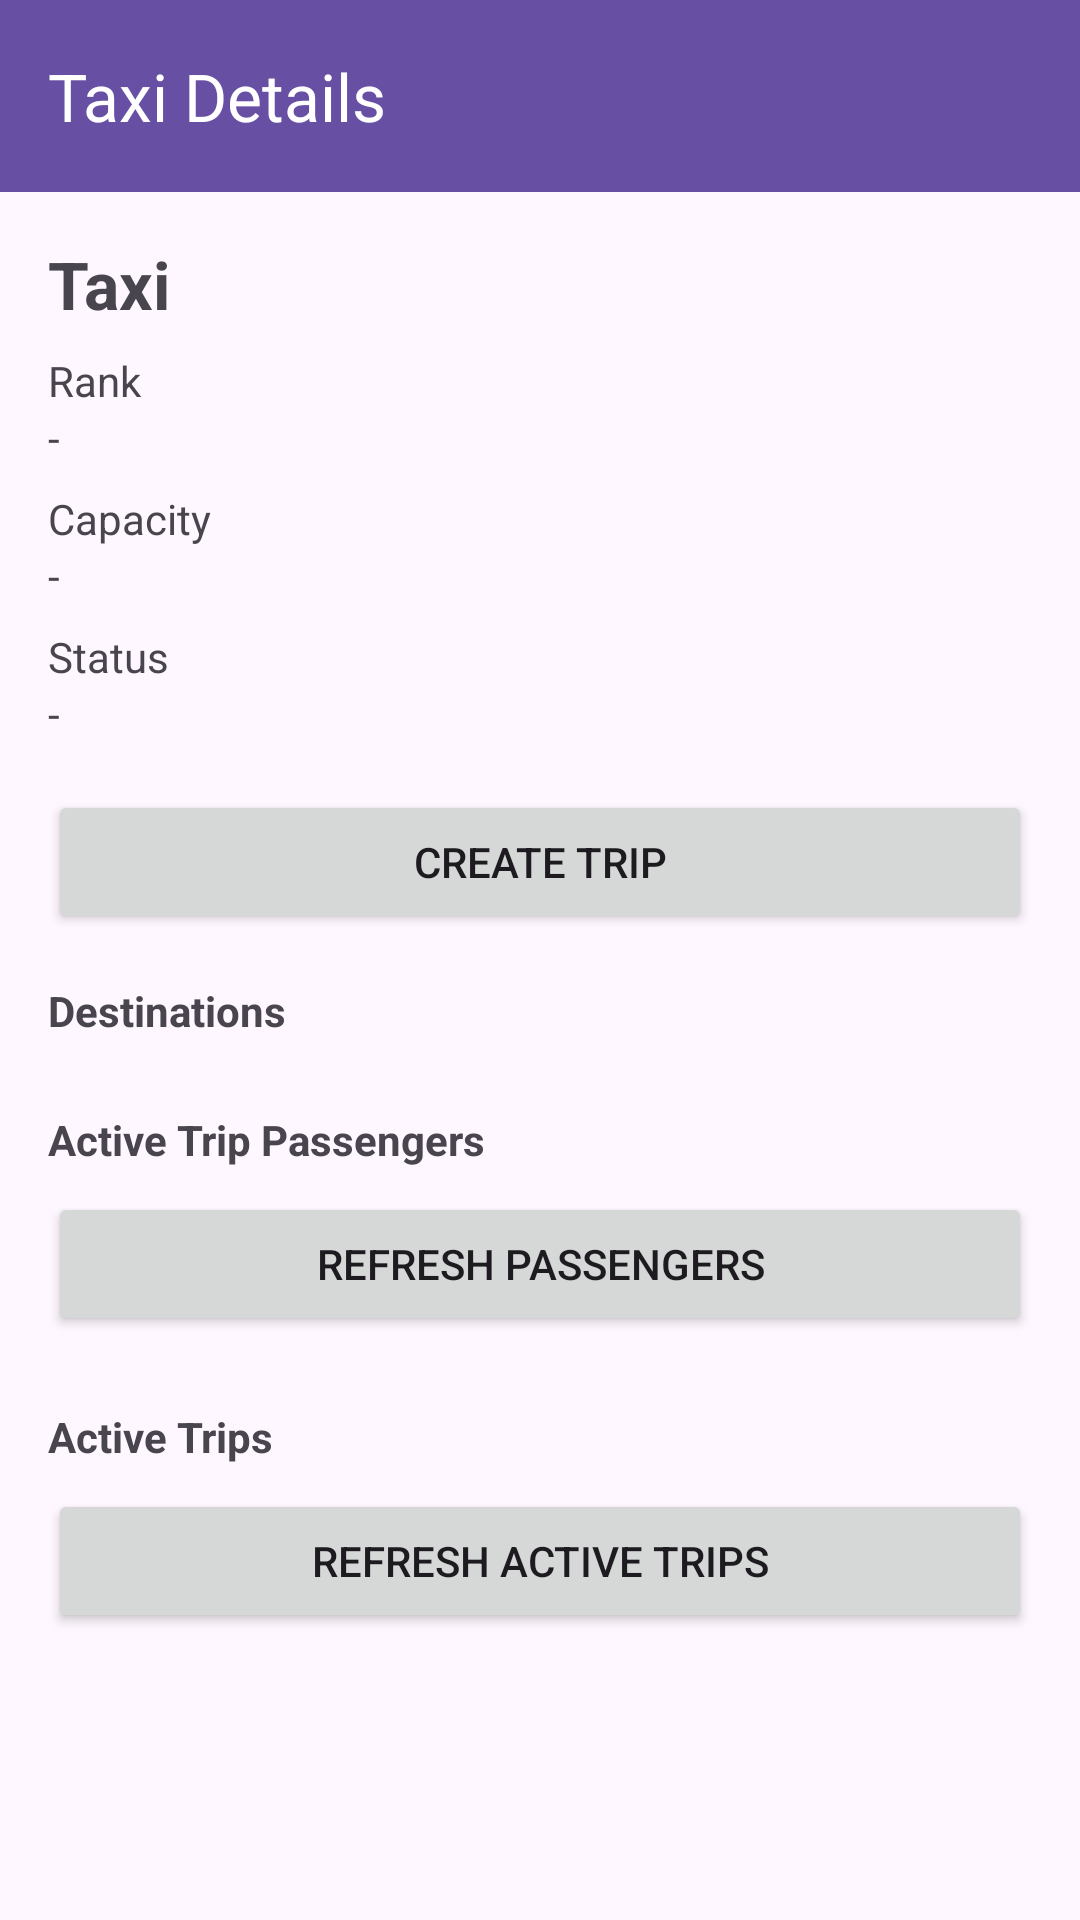

Android layout source for this screen:
<!-- AndroidManifest.xml: application theme Theme.KwikTaxi -->
<!-- res/layout/activity_taxi_detail.xml -->
<?xml version="1.0" encoding="utf-8"?>
<LinearLayout xmlns:android="http://schemas.android.com/apk/res/android"
    xmlns:app="http://schemas.android.com/apk/res-auto"
    android:layout_width="match_parent"
    android:layout_height="match_parent"
    android:orientation="vertical">

    <com.google.android.material.appbar.MaterialToolbar
        android:id="@+id/topAppBar"
        android:layout_width="match_parent"
        android:layout_height="?attr/actionBarSize"
        android:background="?attr/colorPrimary"
        android:theme="@style/ThemeOverlay.MaterialComponents.Dark.ActionBar"
        app:title="Taxi Details"
        app:navigationIcon="@drawable/baseline_arrow_back_24" />

    <ScrollView
        android:layout_width="match_parent"
        android:layout_height="match_parent">

        <LinearLayout
            android:layout_width="match_parent"
            android:layout_height="wrap_content"
            android:orientation="vertical"
            android:padding="16dp">

        <TextView
            android:id="@+id/tvHeader"
            android:layout_width="match_parent"
            android:layout_height="wrap_content"
            android:text="Taxi"
            android:textSize="22sp"
            android:textStyle="bold"
            android:layout_marginBottom="8dp" />

        <TextView
            android:layout_width="match_parent"
            android:layout_height="wrap_content"
            android:text="Rank" />
        <TextView
            android:id="@+id/tvRank"
            android:layout_width="match_parent"
            android:layout_height="wrap_content"
            android:text="-"
            android:layout_marginBottom="8dp" />

        <TextView
            android:layout_width="match_parent"
            android:layout_height="wrap_content"
            android:text="Capacity" />
        <TextView
            android:id="@+id/tvCapacity"
            android:layout_width="match_parent"
            android:layout_height="wrap_content"
            android:text="-"
            android:layout_marginBottom="8dp" />

        <TextView
            android:layout_width="match_parent"
            android:layout_height="wrap_content"
            android:text="Status" />
        <TextView
            android:id="@+id/tvStatus"
            android:layout_width="match_parent"
            android:layout_height="wrap_content"
            android:text="-"
            android:layout_marginBottom="16dp" />

        <Button
            android:id="@+id/btnCreateTrip"
            android:layout_width="match_parent"
            android:layout_height="wrap_content"
            android:text="Create Trip"
            android:layout_marginBottom="16dp" />

        <TextView
            android:layout_width="match_parent"
            android:layout_height="wrap_content"
            android:text="Destinations"
            android:textStyle="bold"
            android:layout_marginBottom="8dp" />
        <androidx.recyclerview.widget.RecyclerView
            android:id="@+id/rvDestinations"
            android:layout_width="match_parent"
            android:layout_height="wrap_content"
            android:nestedScrollingEnabled="true" />

        <TextView
            android:layout_width="match_parent"
            android:layout_height="wrap_content"
            android:text="Active Trip Passengers"
            android:textStyle="bold"
            android:layout_marginTop="16dp"
            android:layout_marginBottom="8dp" />

        <Button
            android:id="@+id/btnRefreshPassengers"
            android:layout_width="match_parent"
            android:layout_height="wrap_content"
            android:text="Refresh Passengers"
            android:layout_marginBottom="8dp" />

        <androidx.recyclerview.widget.RecyclerView
            android:id="@+id/rvPassengers"
            android:layout_width="match_parent"
            android:layout_height="wrap_content"
            android:nestedScrollingEnabled="true" />

        <TextView
            android:layout_width="match_parent"
            android:layout_height="wrap_content"
            android:text="Active Trips"
            android:textStyle="bold"
            android:layout_marginTop="16dp"
            android:layout_marginBottom="8dp" />

        <Button
            android:id="@+id/btnRefreshActiveTrips"
            android:layout_width="match_parent"
            android:layout_height="wrap_content"
            android:text="Refresh Active Trips"
            android:layout_marginBottom="8dp" />

        <androidx.recyclerview.widget.RecyclerView
            android:id="@+id/rvActiveTrips"
            android:layout_width="match_parent"
            android:layout_height="wrap_content"
            android:nestedScrollingEnabled="true" />

        </LinearLayout>
    </ScrollView>

</LinearLayout>
<!-- resources referenced by this layout -->
<resources>
  <style name="Theme.KwikTaxi" parent="Base.Theme.KwikTaxi" />
  <style name="Base.Theme.KwikTaxi" parent="Theme.Material3.DayNight.NoActionBar">
          
          
      </style>
</resources>
